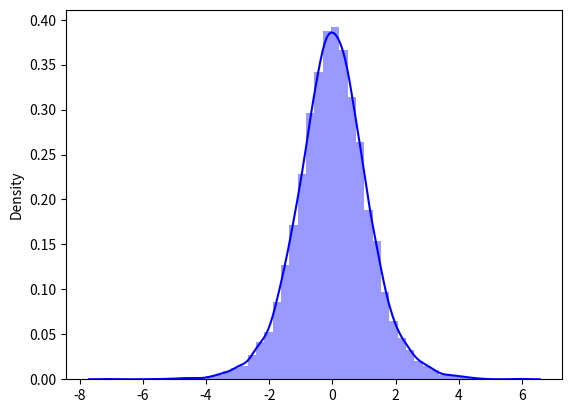

This chart was generated by the following Python code:
import numpy as np
import pandas as pd
import scipy as sp
import seaborn as sns
import matplotlib.pyplot as plt
from scipy import stats

np.random.seed(1)
t_value_array = np.zeros(10000)
norm_dist = stats.norm(loc=4, scale=0.8)

for i in range(0,10000):
    sample = norm_dist.rvs(size=10)
    sample_mean = np.mean(sample)
    sample_std = np.std(sample, ddof=1)
    sample_se = sample_std / np.sqrt(len(sample))
    t_value_array[i] = (sample_mean - 4) / sample_se

# print(t_value_array)

x = np.arange(start=-8, stop= 8.1, step=0.1)
sns.distplot(t_value_array, color="blue")
# plt.plot(x, stats.norm.pdf(x=x), color="black", linestyle="dotted")
# plt.show()
# plt.plot(x, stats.t.pdf(x=x, df=9), color="red")
plt.show()
